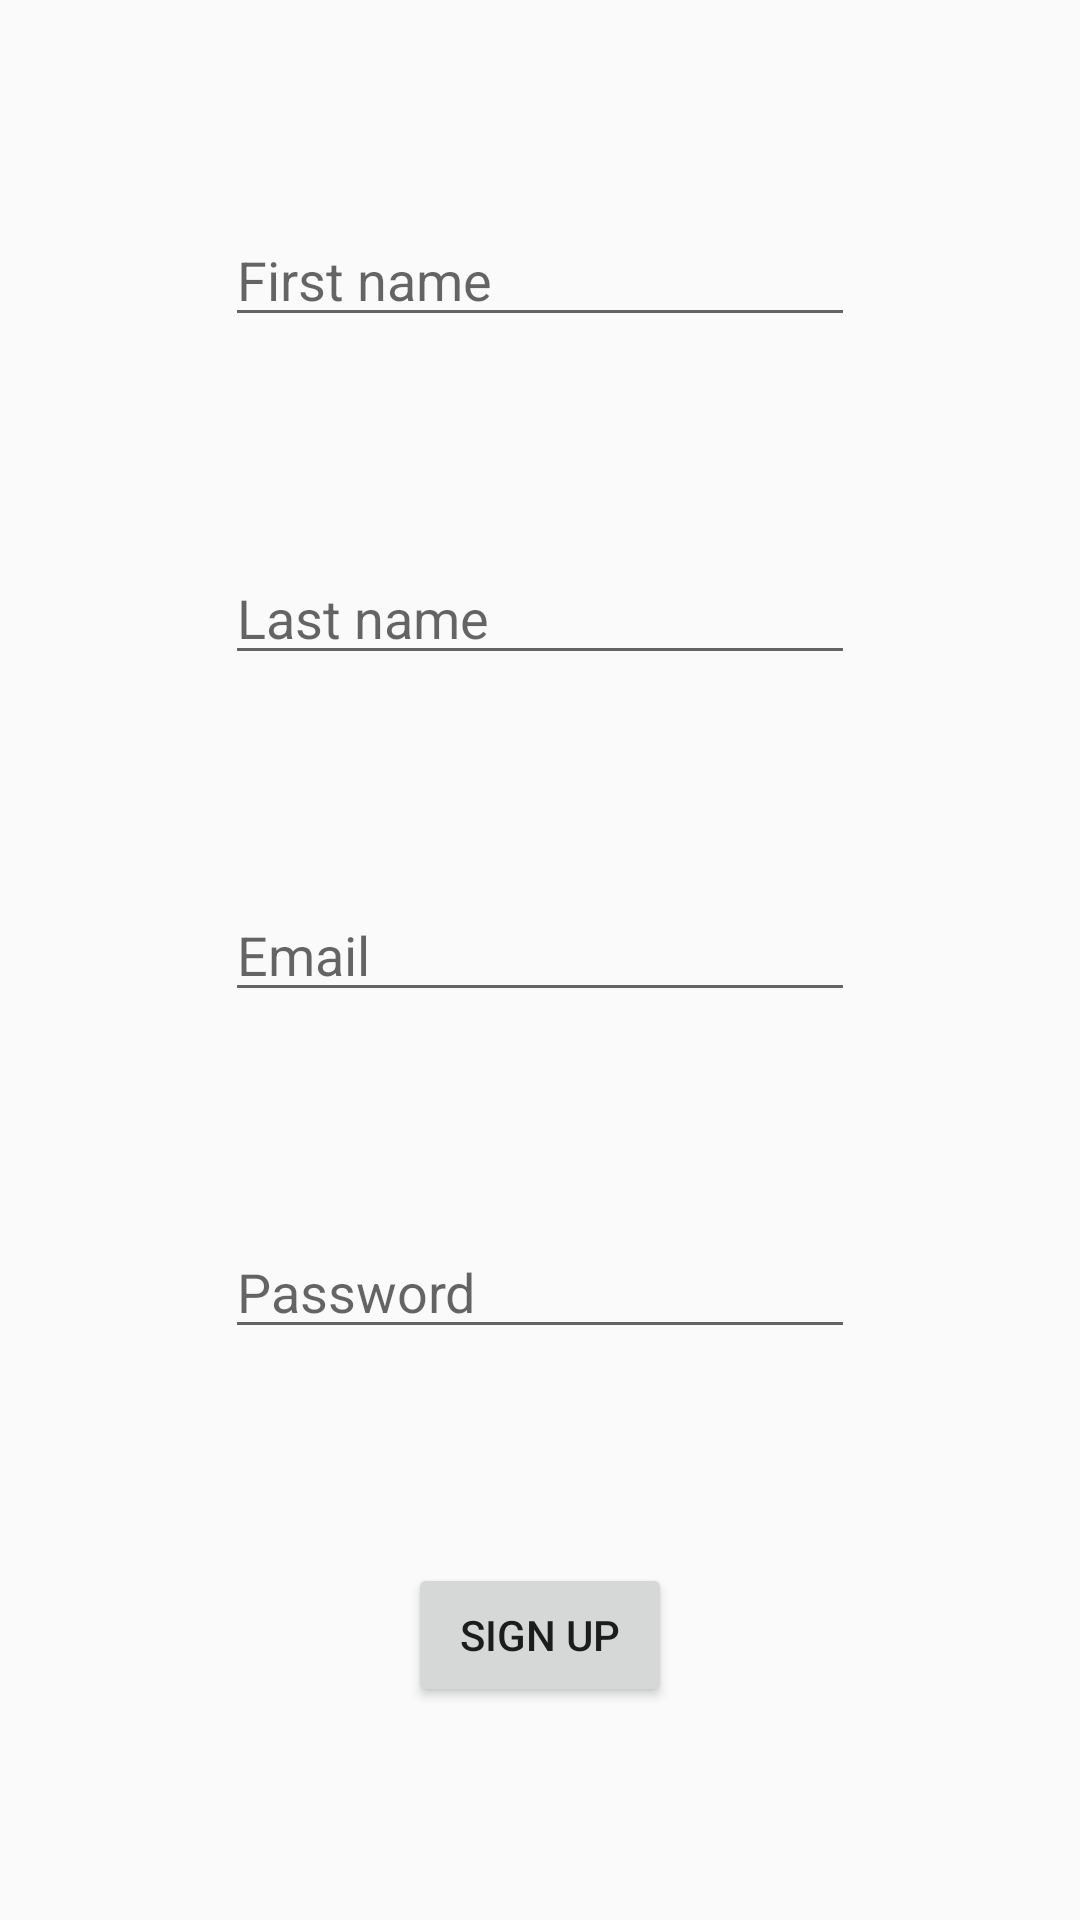

This screen was rendered from an Android layout file. Write that file and the resources it references.
<!-- AndroidManifest.xml: application theme AppTheme -->
<!-- res/layout/sign_up.xml -->
<?xml version="1.0" encoding="utf-8"?>
<android.support.constraint.ConstraintLayout xmlns:android="http://schemas.android.com/apk/res/android"
    xmlns:app="http://schemas.android.com/apk/res-auto"
    xmlns:tools="http://schemas.android.com/tools"
    android:layout_width="match_parent"
    android:layout_height="match_parent">

    <EditText
        android:id="@+id/editEmail"
        android:layout_width="wrap_content"
        android:layout_height="wrap_content"
        android:ems="10"
        android:hint="Email"
        android:inputType="textEmailAddress"
        app:layout_constraintBottom_toTopOf="@+id/editPassword"
        app:layout_constraintEnd_toEndOf="parent"
        app:layout_constraintStart_toStartOf="parent"
        app:layout_constraintTop_toBottomOf="@+id/editLastName" />

    <EditText
        android:id="@+id/editPassword"
        android:layout_width="wrap_content"
        android:layout_height="wrap_content"
        android:ems="10"
        android:hint="Password"
        android:inputType="textPassword"
        app:layout_constraintBottom_toTopOf="@+id/confirmButton"
        app:layout_constraintEnd_toEndOf="parent"
        app:layout_constraintStart_toStartOf="parent"
        app:layout_constraintTop_toBottomOf="@+id/editEmail" />

    <EditText
        android:id="@+id/editFirstName"
        android:layout_width="wrap_content"
        android:layout_height="wrap_content"
        android:ems="10"
        android:hint="First name"
        android:inputType="textPersonName"
        app:layout_constraintBottom_toTopOf="@+id/editLastName"
        app:layout_constraintEnd_toEndOf="parent"
        app:layout_constraintStart_toStartOf="parent"
        app:layout_constraintTop_toTopOf="parent" />

    <EditText
        android:id="@+id/editLastName"
        android:layout_width="wrap_content"
        android:layout_height="wrap_content"
        android:ems="10"
        android:hint="Last name"
        android:inputType="textPersonName"
        app:layout_constraintBottom_toTopOf="@+id/editEmail"
        app:layout_constraintEnd_toEndOf="parent"
        app:layout_constraintStart_toStartOf="parent"
        app:layout_constraintTop_toBottomOf="@+id/editFirstName" />

    <Button
        android:id="@+id/confirmButton"
        android:layout_width="wrap_content"
        android:layout_height="wrap_content"
        android:text="Sign Up"
        app:layout_constraintBottom_toBottomOf="parent"
        app:layout_constraintEnd_toEndOf="parent"
        app:layout_constraintStart_toStartOf="parent"
        app:layout_constraintTop_toBottomOf="@+id/editPassword" />

</android.support.constraint.ConstraintLayout>
<!-- resources referenced by this layout -->
<resources>
  <style name="AppTheme" parent="Theme.AppCompat.Light.NoActionBar">
          
          <item name="colorPrimary">@color/colorPrimary</item>
          <item name="colorAccent">@color/colorAccent</item>
      </style>
  <color name="colorPrimary">#a148ef</color>
  <color name="colorAccent">#000000</color>
</resources>
